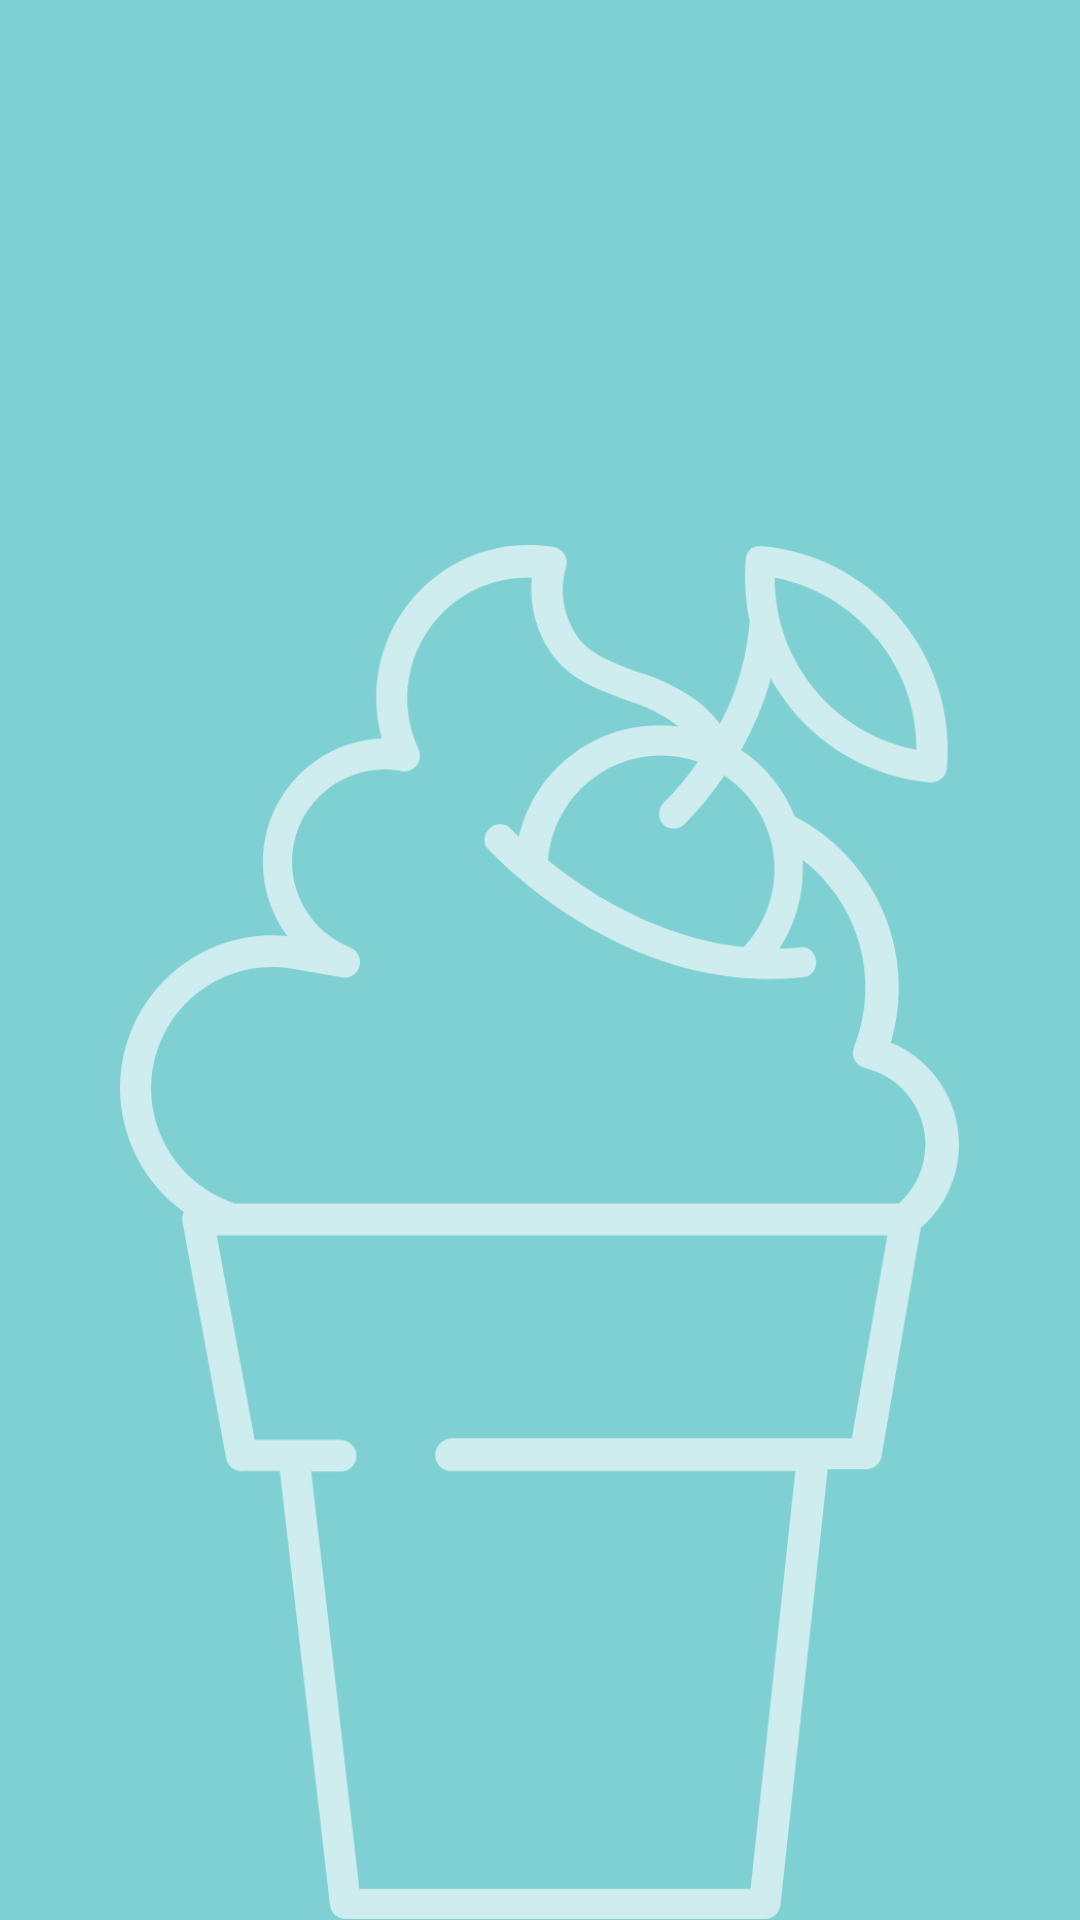

Layout XML and referenced resources for this Android screen:
<!-- AndroidManifest.xml: application theme AppTheme -->
<!-- res/layout/splash_layout.xml -->
<?xml version="1.0" encoding="utf-8"?>
<androidx.constraintlayout.widget.ConstraintLayout xmlns:android="http://schemas.android.com/apk/res/android"
  xmlns:app="http://schemas.android.com/apk/res-auto"
  xmlns:tools="http://schemas.android.com/tools"
  android:layout_width="match_parent"
  android:layout_height="match_parent"
  android:background="@color/background"
  tools:context=".ui.splash.SplashActivity"
  >

  <ImageView
    android:layout_width="280dp"
    android:layout_height="wrap_content"
    android:adjustViewBounds="true"
    android:contentDescription="@string/splash_image_content"
    android:src="@drawable/splash"
    app:layout_constraintBottom_toBottomOf="parent"
    app:layout_constraintLeft_toLeftOf="parent"
    app:layout_constraintRight_toRightOf="parent"
    app:layout_constraintTop_toTopOf="parent"
    app:layout_constraintVertical_bias="1.0"
    />

</androidx.constraintlayout.widget.ConstraintLayout>
<!-- resources referenced by this layout -->
<resources>
  <color name="background">#7FD0D3</color>
  <!-- drawable splash: png bitmap (drawable, 73383 bytes) -->
  <string name="splash_image_content">Splash</string>
  <style name="AppTheme" parent="Theme.AppCompat.Light.NoActionBar">
      
      <item name="colorPrimary">@color/colorPrimary</item>
      <item name="colorPrimaryDark">@color/colorPrimaryDark</item>
      <item name="colorAccent">@color/colorAccent</item>
    </style>
  <color name="colorPrimary">#7FD0D3</color>
  <color name="colorPrimaryDark">#0D7D81</color>
  <color name="colorAccent">#7FD0D3</color>
</resources>
